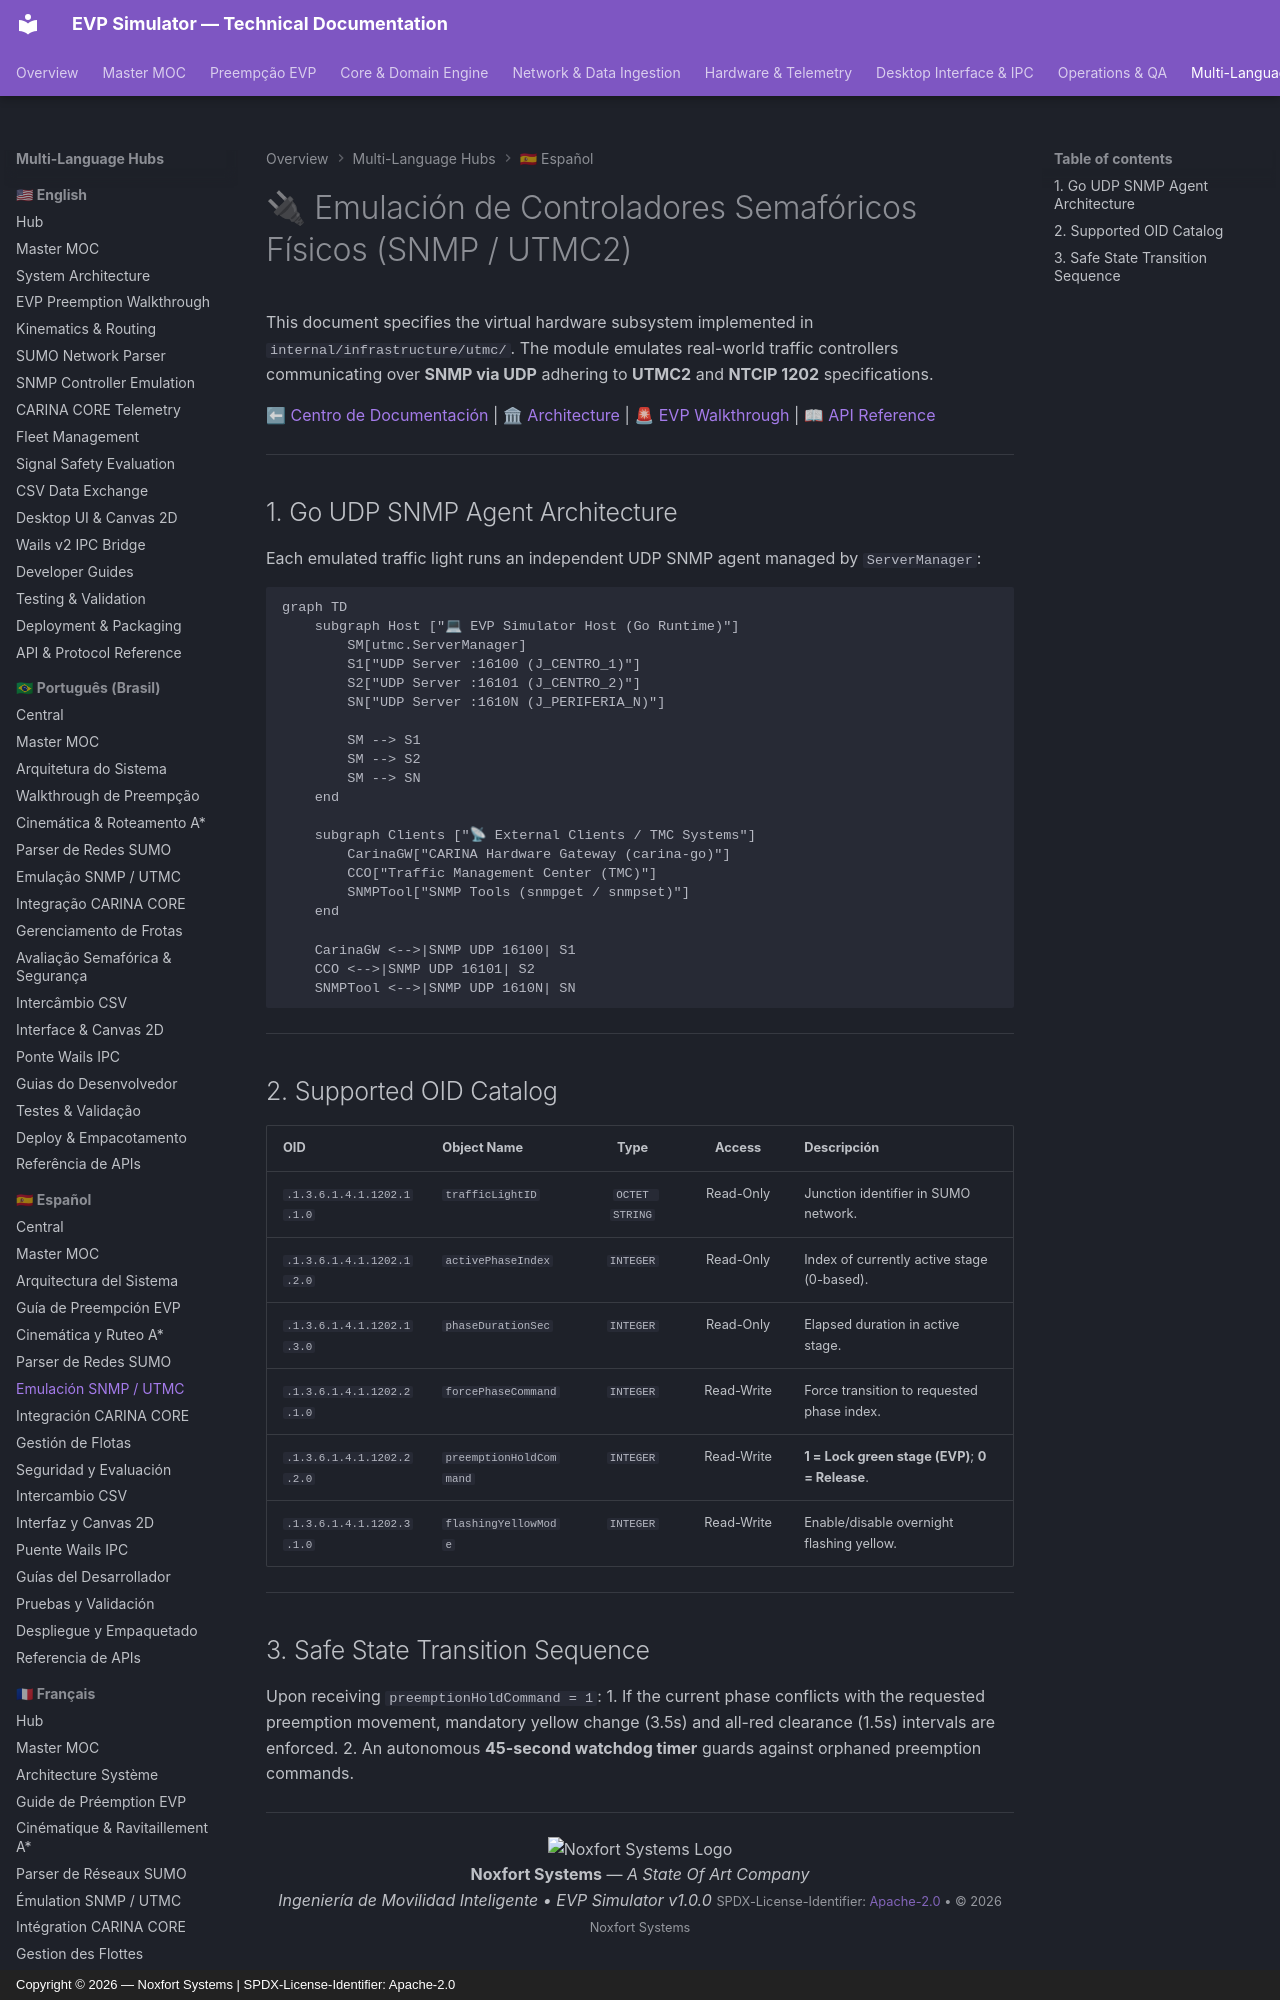

repository: Noxfort-Systems-Brazil/EVP_SIMULATOR · page: es/utmc_and_snmp_emulation/index.html · generator: mkdocs · copyright: Copyright © 2026 — Noxfort Systems | SPDX-License-Identifier: Apache-2.0

---
tags: [snmp, utmc, ntcip, hardware, traffic-light, udp, emulation]
aliases: [SNMP Emulation, Traffic Controllers, UTMC Emulation]
---

# 🔌 Emulación de Controladores Semafóricos Físicos (SNMP / UTMC2)

This document specifies the virtual hardware subsystem implemented in `internal/infrastructure/utmc/`. The module emulates real-world traffic controllers communicating over **SNMP via UDP** adhering to **UTMC2** and **NTCIP 1202** specifications.

⬅ [Centro de Documentación](README.md) | 🏛 [Architecture](architecture.md) | 🚨 [EVP Walkthrough](evp_walkthrough.md) | 📖 [API Reference](api_and_protocols_reference.md)

---

## 1. Go UDP SNMP Agent Architecture

Each emulated traffic light runs an independent UDP SNMP agent managed by `ServerManager`:

```mermaid
graph TD
    subgraph Host ["💻 EVP Simulator Host (Go Runtime)"]
        SM[utmc.ServerManager]
        S1["UDP Server :16100 (J_CENTRO_1)"]
        S2["UDP Server :16101 (J_CENTRO_2)"]
        SN["UDP Server :1610N (J_PERIFERIA_N)"]
        
        SM --> S1
        SM --> S2
        SM --> SN
    end

    subgraph Clients ["📡 External Clients / TMC Systems"]
        CarinaGW["CARINA Hardware Gateway (carina-go)"]
        CCO["Traffic Management Center (TMC)"]
        SNMPTool["SNMP Tools (snmpget / snmpset)"]
    end

    CarinaGW <-->|SNMP UDP 16100| S1
    CCO <-->|SNMP UDP 16101| S2
    SNMPTool <-->|SNMP UDP 1610N| SN
```

---
